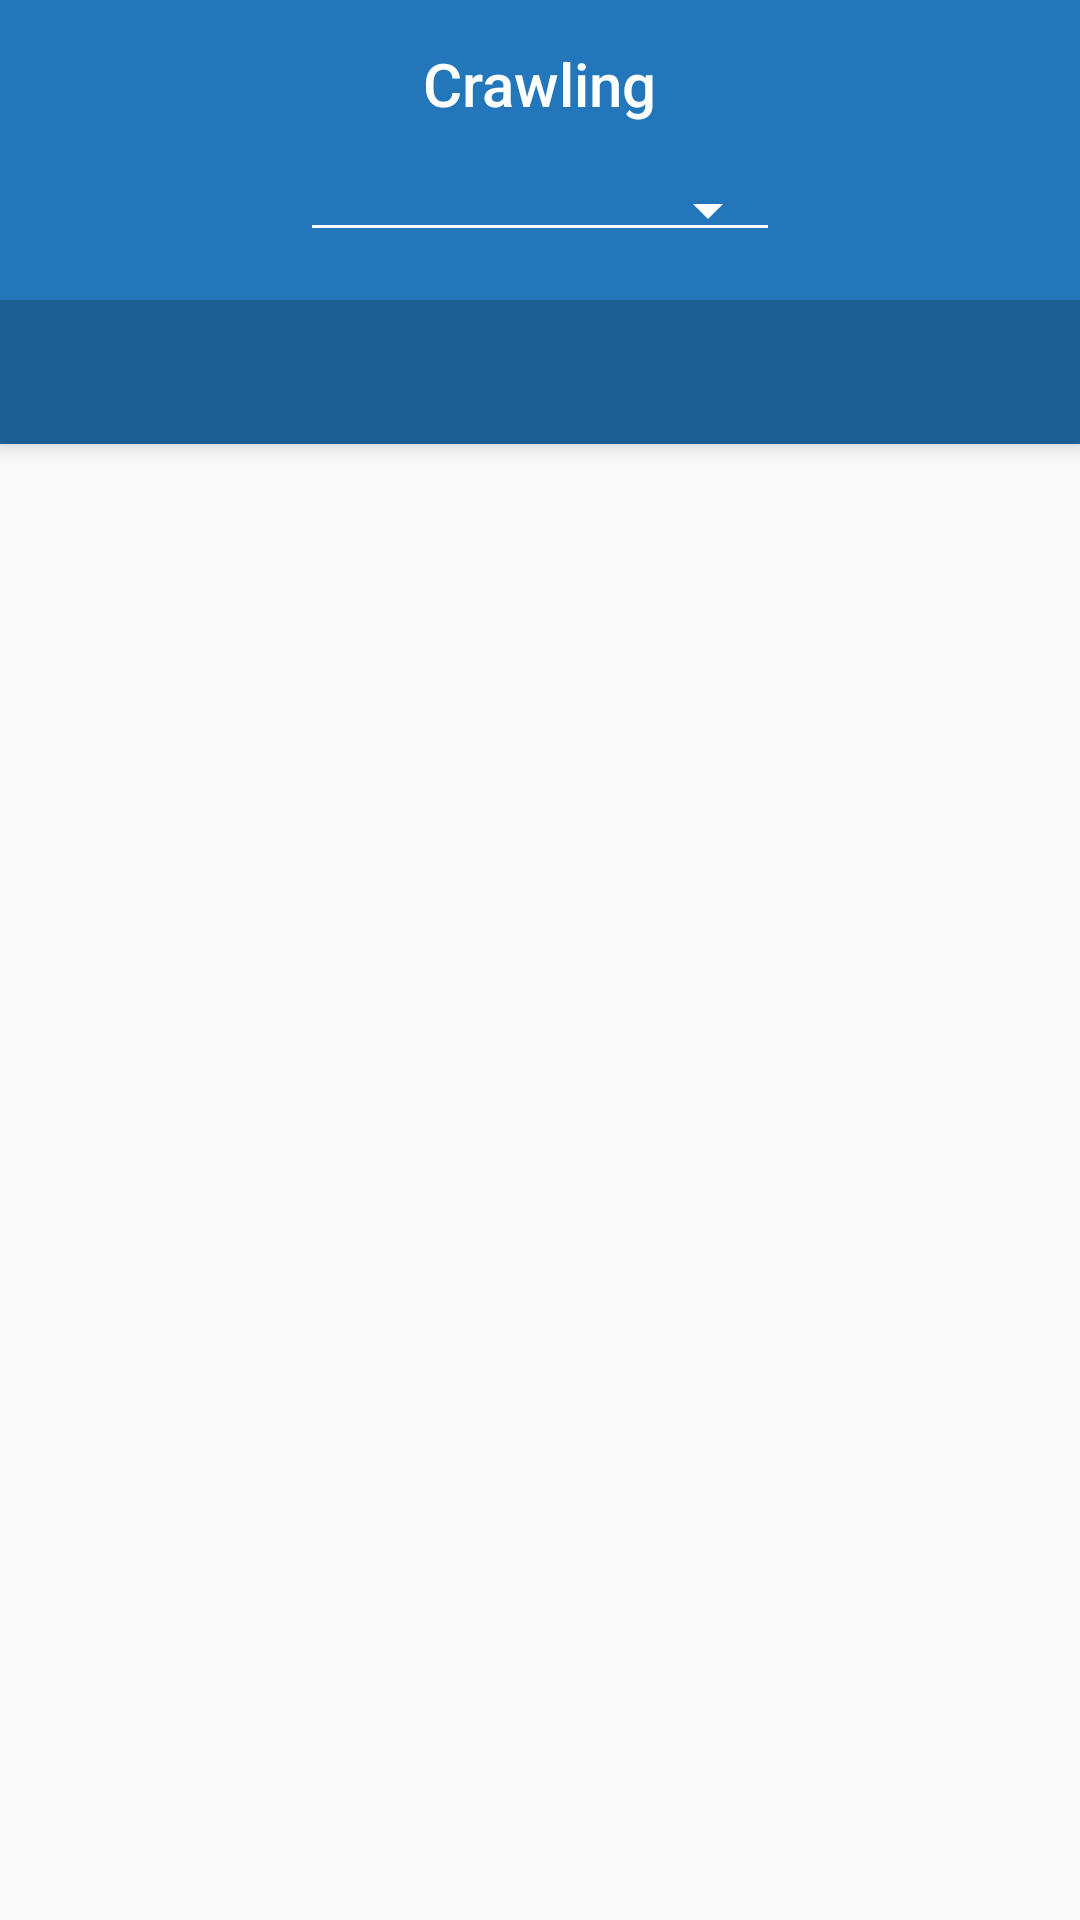

Produce the Android XML layout that renders to this screen, including the resource entries it uses.
<!-- AndroidManifest.xml: application theme AppTheme -->
<!-- res/layout/activity_main.xml -->
<?xml version="1.0" encoding="utf-8"?>
<androidx.coordinatorlayout.widget.CoordinatorLayout
        xmlns:android="http://schemas.android.com/apk/res/android"
        xmlns:app="http://schemas.android.com/apk/res-auto"
        xmlns:tools="http://schemas.android.com/tools"
        android:layout_width="match_parent"
        android:layout_height="match_parent"
        tools:context=".view.MainActivity">


    <com.google.android.material.appbar.AppBarLayout
            android:layout_height="wrap_content"
            android:layout_width="match_parent"
            android:background="@color/header">

        <TextView
                android:layout_marginTop="0dp"
                android:id="@+id/title"
                android:layout_width="wrap_content"
                android:layout_height="wrap_content"
                android:gravity="center"
                android:layout_gravity="center"
                android:minHeight="?actionBarSize"
                android:text="@string/activity_name"
                android:textColor="@android:color/white"
                android:textAppearance="@style/TextAppearance.Widget.AppCompat.Toolbar.Title"/>

        <androidx.appcompat.widget.AppCompatSpinner
                android:id="@+id/ageSpinner"
                android:layout_width="160dp"
                android:paddingLeft="8dp"
                android:layout_height="wrap_content"
                android:layout_gravity="center"
                android:gravity="center"
                android:layout_marginBottom="16dp"
                android:backgroundTint="#fff"
                style="@style/Widget.AppCompat.Spinner.Underlined"/>

        <com.google.android.material.tabs.TabLayout
                app:tabTextColor="#8AAEC9"
                app:tabSelectedTextColor="#fff"
                android:id="@+id/tabs"
                android:layout_width="match_parent"
                android:layout_height="wrap_content"
                android:background="@color/tab_header"
                app:tabTextAppearance="@android:style/TextAppearance.Widget.TabWidget"/>
    </com.google.android.material.appbar.AppBarLayout>

    <androidx.viewpager.widget.ViewPager
            android:id="@+id/view_pager"
            android:layout_width="match_parent"
            android:layout_height="match_parent"
            app:layout_behavior="@string/appbar_scrolling_view_behavior"/>


</androidx.coordinatorlayout.widget.CoordinatorLayout>
<!-- resources referenced by this layout -->
<resources>
  <color name="header">#2276B9</color>
  <color name="tab_header">#1C5F94</color>
  <string name="activity_name">Crawling</string>
  <style name="AppTheme" parent="Theme.AppCompat.Light.NoActionBar">
          
          <item name="colorPrimary">@color/colorPrimary</item>
          <item name="colorPrimaryDark">@color/colorPrimaryDark</item>
          <item name="colorAccent">#fff</item>
          <item name="android:statusBarColor">@color/header</item>
  
      </style>
  <color name="colorPrimary">#008577</color>
  <color name="colorPrimaryDark">#00574B</color>
</resources>
